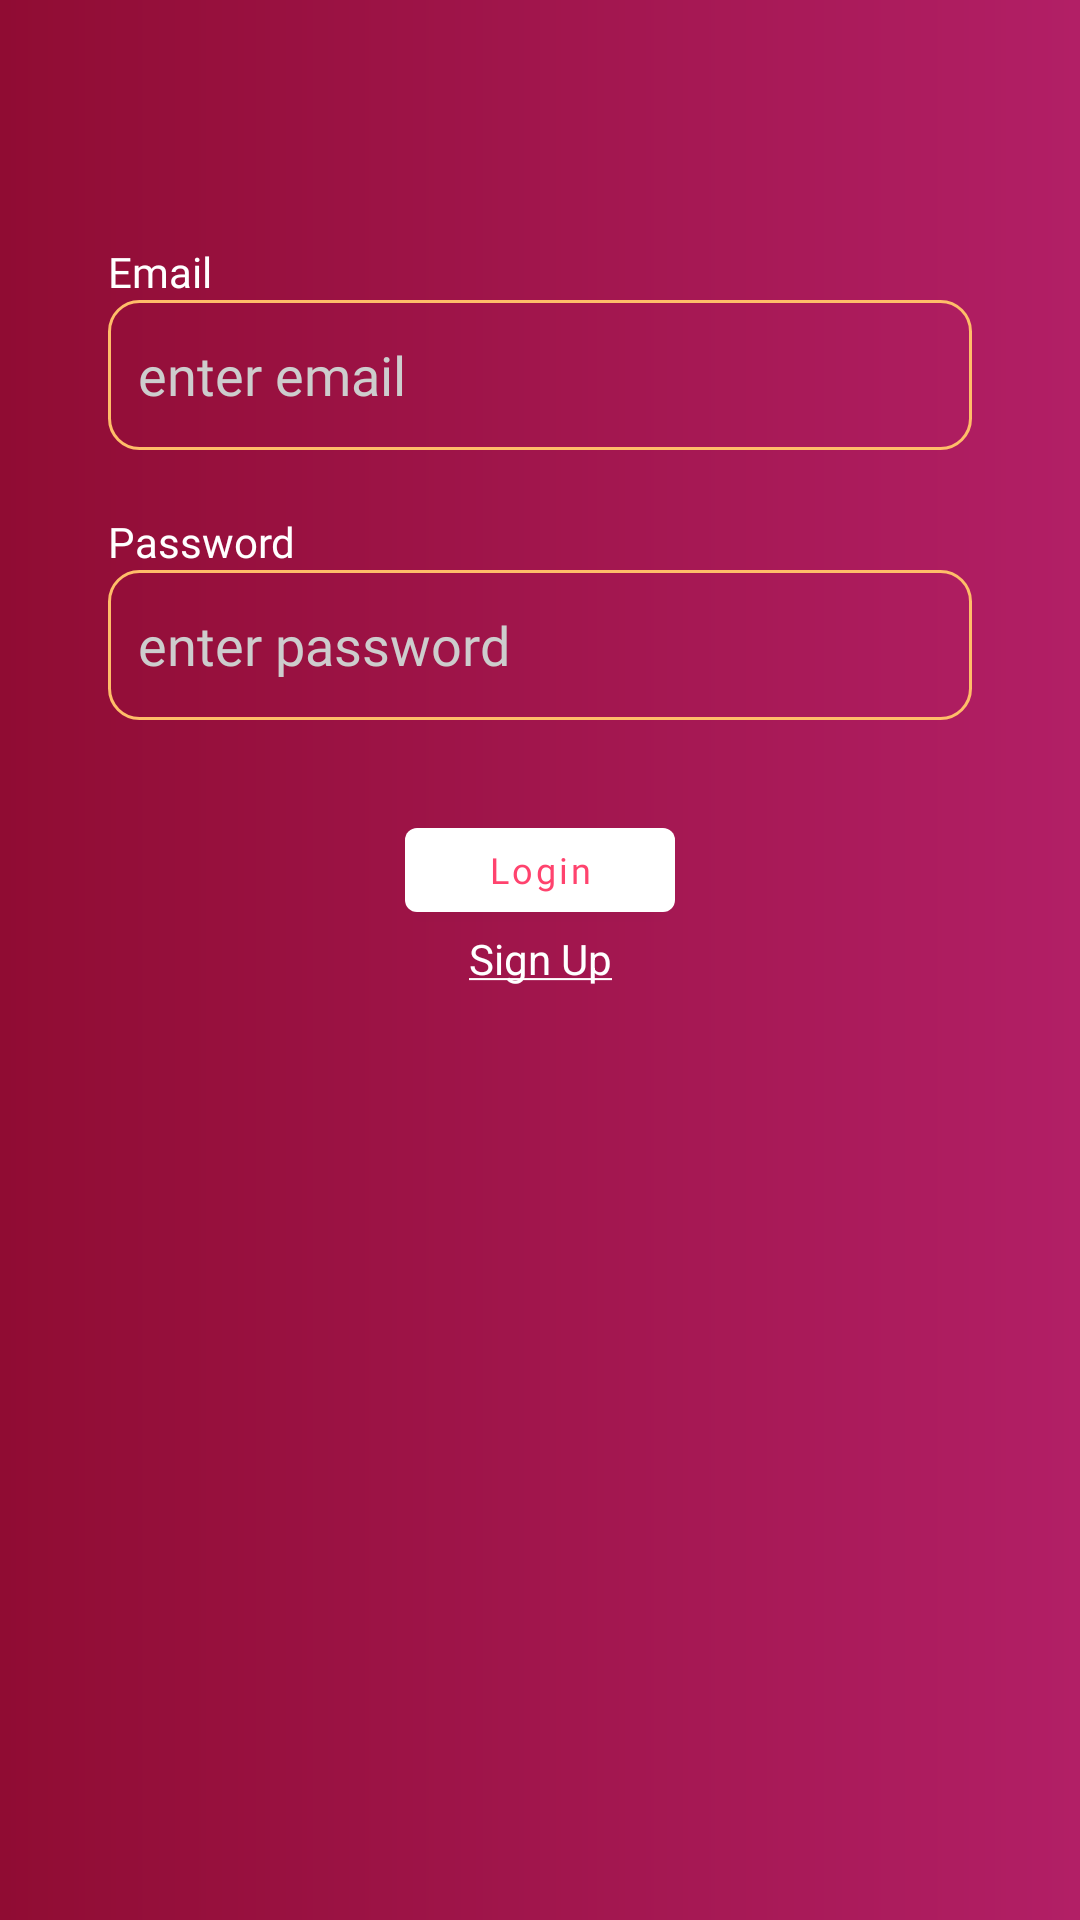

Layout XML and referenced resources for this Android screen:
<!-- AndroidManifest.xml: application theme Theme.Commee -->
<!-- res/layout/login_activity.xml -->
<?xml version="1.0" encoding="utf-8"?>
<androidx.constraintlayout.widget.ConstraintLayout xmlns:android="http://schemas.android.com/apk/res/android"
    android:layout_width="match_parent"
    android:layout_height="match_parent"
    xmlns:app="http://schemas.android.com/apk/res-auto"
    android:background="@drawable/singup_back">


    <com.google.android.material.button.MaterialButton
        android:layout_width="48dp"
        android:layout_height="48dp"
        android:id="@+id/login_back"
        app:icon="@drawable/back"
        app:backgroundTint="@color/transparent"
        style="?attr/borderlessButtonStyle"
        app:iconTint="@color/white"
        app:layout_constraintTop_toTopOf="parent"
        app:layout_constraintLeft_toLeftOf="parent"/>

    <TextView
        android:layout_width="wrap_content"
        android:layout_height="wrap_content"
        android:fontFamily="@font/metropolis_thin"
        android:text="Email"
        android:textColor="@color/white"
        app:layout_constraintBottom_toTopOf="@id/profile_login_email"
        app:layout_constraintLeft_toLeftOf="@id/profile_login_email" />

    <EditText
        android:id="@+id/profile_login_email"
        android:layout_width="0dp"
        android:layout_height="50dp"
        android:layout_marginTop="100dp"
        android:maxLines="1"
        android:background="@drawable/edit_text_background"
        android:fontFamily="@font/metropolis_semibold"
        android:hint="enter email"
        android:padding="10dp"
        android:textColor="@color/white"
        android:textColorHint="@color/white_grey"
        app:layout_constraintLeft_toLeftOf="parent"
        app:layout_constraintRight_toRightOf="parent"
        app:layout_constraintTop_toTopOf="parent"
        app:layout_constraintWidth_percent=".8" />

    <TextView
        android:layout_width="wrap_content"
        android:layout_height="wrap_content"
        android:fontFamily="@font/metropolis_thin"
        android:text="Password"
        android:textColor="@color/white"
        app:layout_constraintBottom_toTopOf="@id/profile_login_password"
        app:layout_constraintLeft_toLeftOf="@id/profile_login_email" />

    <EditText
        android:id="@+id/profile_login_password"
        android:layout_width="0dp"
        android:layout_height="50dp"
        android:layout_marginTop="40dp"
        android:background="@drawable/edit_text_background"
        android:fontFamily="@font/metropolis_semibold"
        android:hint="enter password"
        android:inputType="textPassword"
        android:padding="10dp"
        android:textColor="@color/white"
        android:textColorHint="@color/white_grey"
        app:layout_constraintLeft_toLeftOf="parent"
        app:layout_constraintRight_toRightOf="parent"
        app:layout_constraintTop_toBottomOf="@id/profile_login_email"
        app:layout_constraintWidth_percent=".8" />

    <com.google.android.material.button.MaterialButton
        android:id="@+id/login_button"
        android:layout_width="90dp"
        android:layout_height="40dp"
        android:layout_marginTop="30dp"
        android:fontFamily="@font/metropolis_semibold"
        android:text="Login"
        android:textAllCaps="false"
        android:textColor="@color/pink"
        android:textSize="12sp"
        app:backgroundTint="@color/white"
        app:layout_constraintLeft_toLeftOf="parent"
        app:layout_constraintRight_toRightOf="parent"
        app:layout_constraintTop_toBottomOf="@id/profile_login_password" />

    <TextView
        android:layout_width="wrap_content"
        android:layout_height="wrap_content"
        android:id="@+id/signup_redirect"
        app:layout_constraintTop_toBottomOf="@id/login_button"
        app:layout_constraintLeft_toLeftOf="parent"
        app:layout_constraintRight_toRightOf="parent"
        android:textColor="@color/white"
        android:text="@string/signup"/>

</androidx.constraintlayout.widget.ConstraintLayout>
<!-- resources referenced by this layout -->
<resources>
  <color name="pink">#FFFF436E</color>
  <color name="transparent">#00FFFFFF</color>
  <color name="white">#FFFFFFFF</color>
  <color name="white_grey">#FFcdcdcd</color>
  <!-- drawable edit_text_background (drawable) -->
  <?xml version="1.0" encoding="utf-8"?>
  <shape android:shape="rectangle" xmlns:android="http://schemas.android.com/apk/res/android">
  
      <stroke android:color="@color/orange"
          android:width="1dp"/>
  
      <corners android:radius="10dp"/>
  
  </shape>
  <!-- drawable singup_back (drawable) -->
  <?xml version="1.0" encoding="utf-8"?>
  <shape android:shape="rectangle" xmlns:android="http://schemas.android.com/apk/res/android">
  
      <gradient android:startColor="@color/dark_purple" android:endColor="@color/purple"/>
  
  </shape>
  <string name="signup"><u>Sign Up</u></string>
  <style name="Theme.Commee" parent="Theme.MaterialComponents.DayNight.NoActionBar">
          
          <item name="colorPrimary">@color/purple_500</item>
          <item name="colorPrimaryVariant">@color/purple_700</item>
          <item name="colorOnPrimary">@color/white</item>
          
          <item name="colorSecondary">@color/teal_200</item>
          <item name="colorSecondaryVariant">@color/teal_700</item>
          <item name="colorOnSecondary">@color/black</item>
          
          <item name="android:statusBarColor" tools:targetApi="l">?attr/colorPrimaryVariant</item>
          
      </style>
  <color name="orange">#FFFFBD69</color>
  <color name="dark_purple">#FF900C33</color>
  <color name="purple">#FFB21F66</color>
  <color name="purple_500">#FF6200EE</color>
  <color name="purple_700">#FF3700B3</color>
  <color name="teal_200">#FF03DAC5</color>
  <color name="teal_700">#FF018786</color>
  <color name="black">#FF000000</color>
</resources>
